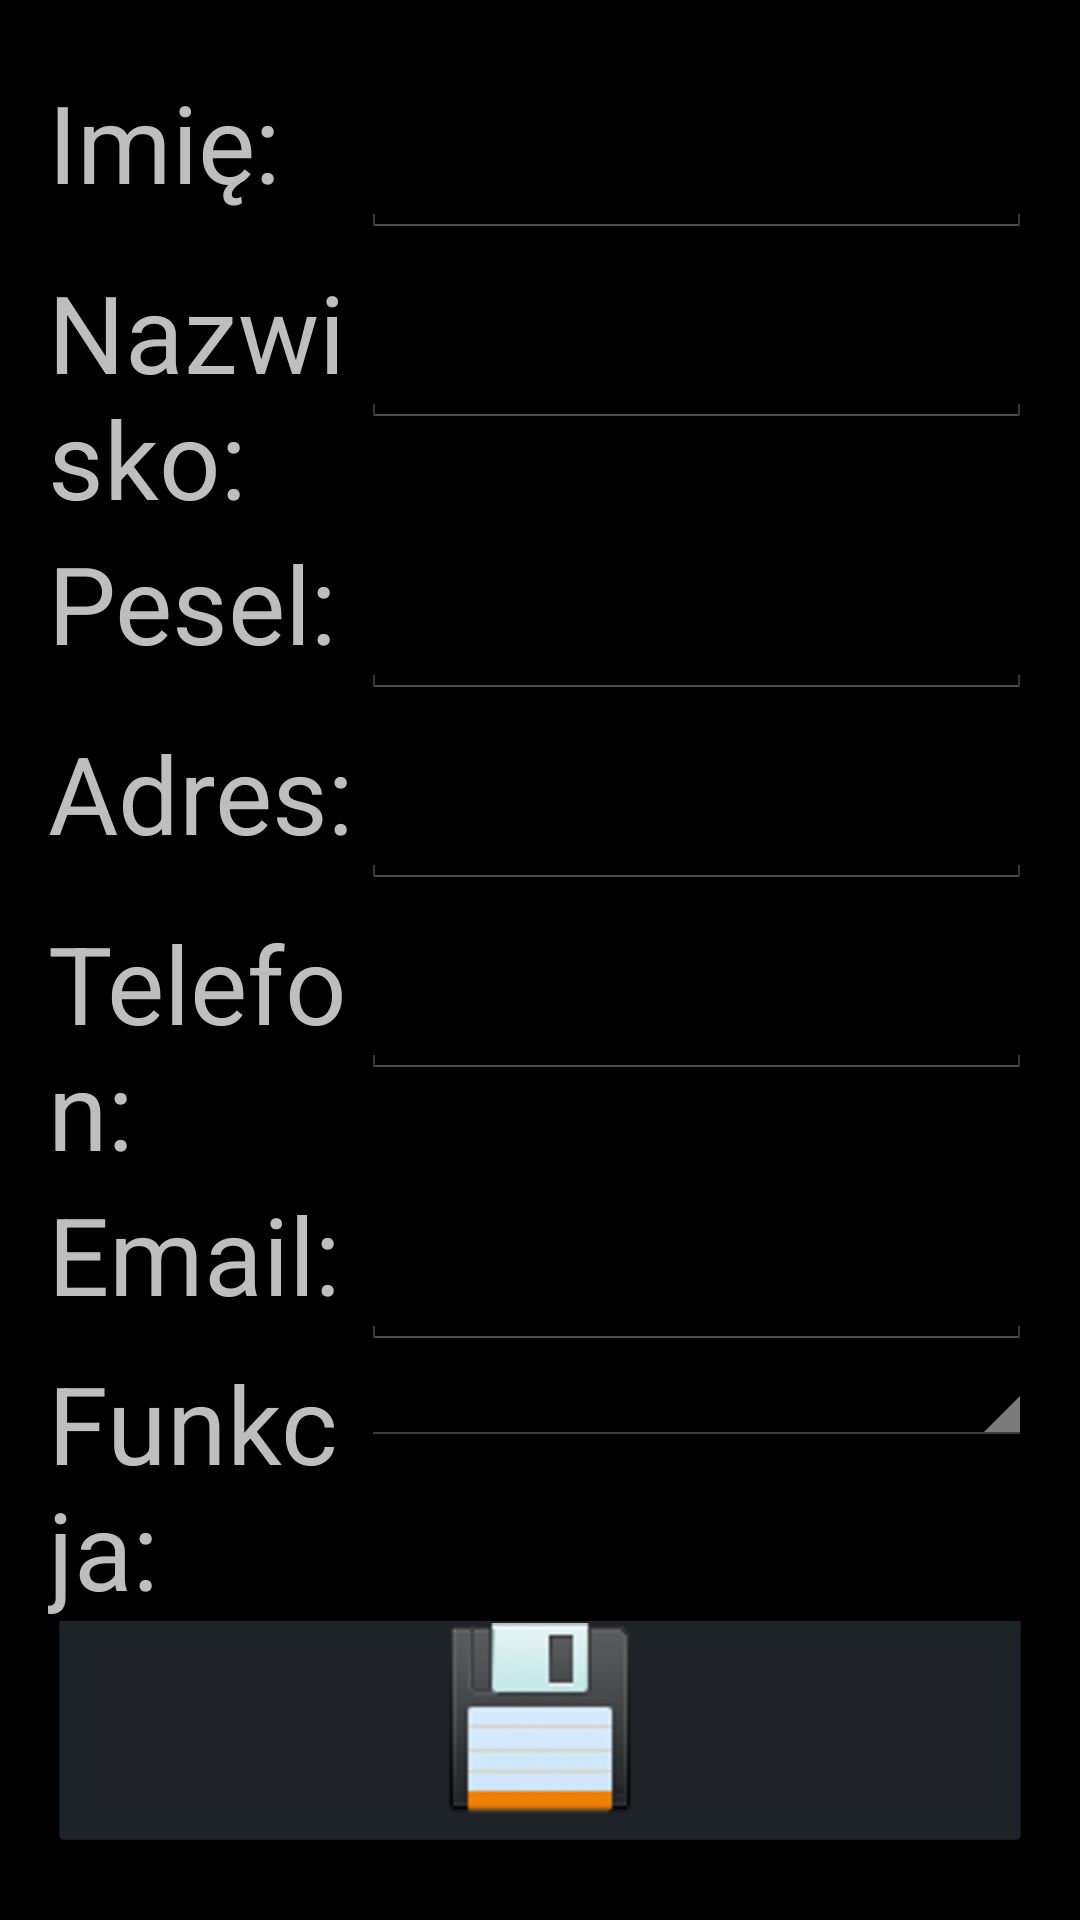

Here is an Android app screen rendered from its layout file. Give the layout XML and the strings, colors and styles it references.
<!-- AndroidManifest.xml: application theme android:Theme.Holo -->
<!-- res/layout/activity_dzialacze_dodaj.xml -->
<RelativeLayout xmlns:android="http://schemas.android.com/apk/res/android"
    xmlns:tools="http://schemas.android.com/tools"
    android:layout_width="match_parent"
    android:layout_height="match_parent"
    android:paddingBottom="@dimen/activity_vertical_margin"
    android:paddingLeft="@dimen/activity_horizontal_margin"
    android:paddingRight="@dimen/activity_horizontal_margin"
    android:paddingTop="@dimen/activity_vertical_margin" >

    <LinearLayout
        android:id="@+id/linearLayout1"
        android:layout_width="match_parent"
        android:layout_height="match_parent"
        android:orientation="vertical" >

        <LinearLayout
            android:layout_width="fill_parent"
            android:layout_height="wrap_content"
            android:orientation="horizontal" >

            <TextView
                android:layout_width="0dp"
                android:layout_height="wrap_content"
                android:layout_weight="0.35"
                android:text="Imię:"
				android:textSize="@dimen/text_size_high"  />

            <EditText
                android:id="@+id/etDzialaczImie"
                android:layout_width="0dp"
                android:layout_height="wrap_content"
                android:layout_weight="0.75"
                android:textSize="@dimen/text_size_high" 
                android:cursorVisible="false"
                android:singleLine="true" />
        </LinearLayout>

        <LinearLayout
            android:layout_width="fill_parent"
            android:layout_height="wrap_content"
            android:orientation="horizontal" >

            <TextView
                android:layout_width="0dp"
                android:layout_height="wrap_content"
                android:layout_weight="0.35"
                android:text="Nazwisko:"
                android:textSize="@dimen/text_size_high"  />

            <EditText
                android:id="@+id/etDzialaczNazwisko"
                android:layout_width="0dp"
                android:layout_height="wrap_content"
                android:layout_weight="0.75"
                android:textSize="@dimen/text_size_high" 
                android:cursorVisible="false"
                android:singleLine="true"
                 />
        </LinearLayout>
        
        <LinearLayout
            android:layout_width="fill_parent"
            android:layout_height="wrap_content"
            android:orientation="horizontal" >

            <TextView
                android:layout_width="0dp"
                android:layout_height="wrap_content"
                android:layout_weight="0.35"
                android:text="Pesel:"
                android:textSize="@dimen/text_size_high"  />

            <EditText
                android:id="@+id/etDzialaczPesel"
                android:layout_width="0dp"
                android:layout_height="wrap_content"
                android:layout_weight="0.75"
                android:textSize="@dimen/text_size_high" 
                android:cursorVisible="false"
                android:singleLine="true"
                android:inputType="number"  />
        </LinearLayout>
        
        
                <LinearLayout
            android:layout_width="fill_parent"
            android:layout_height="wrap_content"
            android:orientation="horizontal" >
        </LinearLayout>
        
                
            <LinearLayout
            android:layout_width="fill_parent"
            android:layout_height="wrap_content"
            android:orientation="horizontal" >

            <TextView
                android:layout_width="0dp"
                android:layout_height="wrap_content"
                android:layout_weight="0.35"
                android:text="Adres:"
                android:textSize="@dimen/text_size_high"  />

            <EditText
                android:id="@+id/etDzialaczAdres"
                android:layout_width="0dp"
                android:layout_height="wrap_content"
                android:layout_weight="0.75"
                android:textSize="@dimen/text_size_high" 
                android:cursorVisible="false"
                android:singleLine="true"
                 />
        </LinearLayout>
        
                    <LinearLayout
            android:layout_width="fill_parent"
            android:layout_height="wrap_content"
            android:orientation="horizontal" >

            <TextView
                android:layout_width="0dp"
                android:layout_height="wrap_content"
                android:layout_weight="0.35"
                android:text="Telefon:"
                android:textSize="@dimen/text_size_high"  />

            <EditText
                android:id="@+id/etDzialaczTelefon"
                android:layout_width="0dp"
                android:layout_height="wrap_content"
                android:layout_weight="0.75"
                android:textSize="@dimen/text_size_high" 
                android:cursorVisible="false"
                android:singleLine="true"
                android:inputType="number"
                 />
        </LinearLayout>
        
            <LinearLayout
            android:layout_width="fill_parent"
            android:layout_height="wrap_content"
            android:orientation="horizontal" >

            <TextView
                android:layout_width="0dp"
                android:layout_height="wrap_content"
                android:layout_weight="0.35"
                android:text="Email:"
               	android:textSize="@dimen/text_size_high" />

            <EditText
                android:id="@+id/etDzialaczEmail"
                android:layout_width="0dp"
                android:layout_height="wrap_content"
                android:layout_weight="0.75"
                android:textSize="@dimen/text_size_high" 
                android:cursorVisible="false"
                android:singleLine="true"
                 />
        </LinearLayout>
        
            <LinearLayout
            android:layout_width="fill_parent"
            android:layout_height="wrap_content"
            android:orientation="horizontal" >

            <TextView
                android:layout_width="0dp"
                android:layout_height="wrap_content"
                android:layout_weight="0.35"
                android:text="Funkcja:"
                android:textSize="@dimen/text_size_high"  />

            <Spinner
        		android:id="@+id/spinnerStanowisko"
        		android:layout_width="0dp"
                android:layout_height="wrap_content"
                android:layout_weight="0.75" />
        </LinearLayout>

       <LinearLayout
        android:layout_width="match_parent"
        android:layout_height="0dip"
        android:layout_weight="1"
        android:gravity="center|bottom"
        android:orientation="horizontal" >
            <Button
                android:id="@+id/btDzialaczZapisz"
                android:layout_width="match_parent"
                android:layout_height="wrap_content"
                android:drawableTop="@drawable/save_icon"
                android:text="Zapisz" />
            </LinearLayout>
        
    </LinearLayout>


</RelativeLayout>
<!-- resources referenced by this layout -->
<resources>
  <dimen name="activity_horizontal_margin">16dp</dimen>
  <dimen name="activity_vertical_margin">16dp</dimen>
  <dimen name="text_size_high">36sp</dimen>
  <!-- drawable save_icon: png bitmap (drawable-xhdpi, 13281 bytes) -->
</resources>
